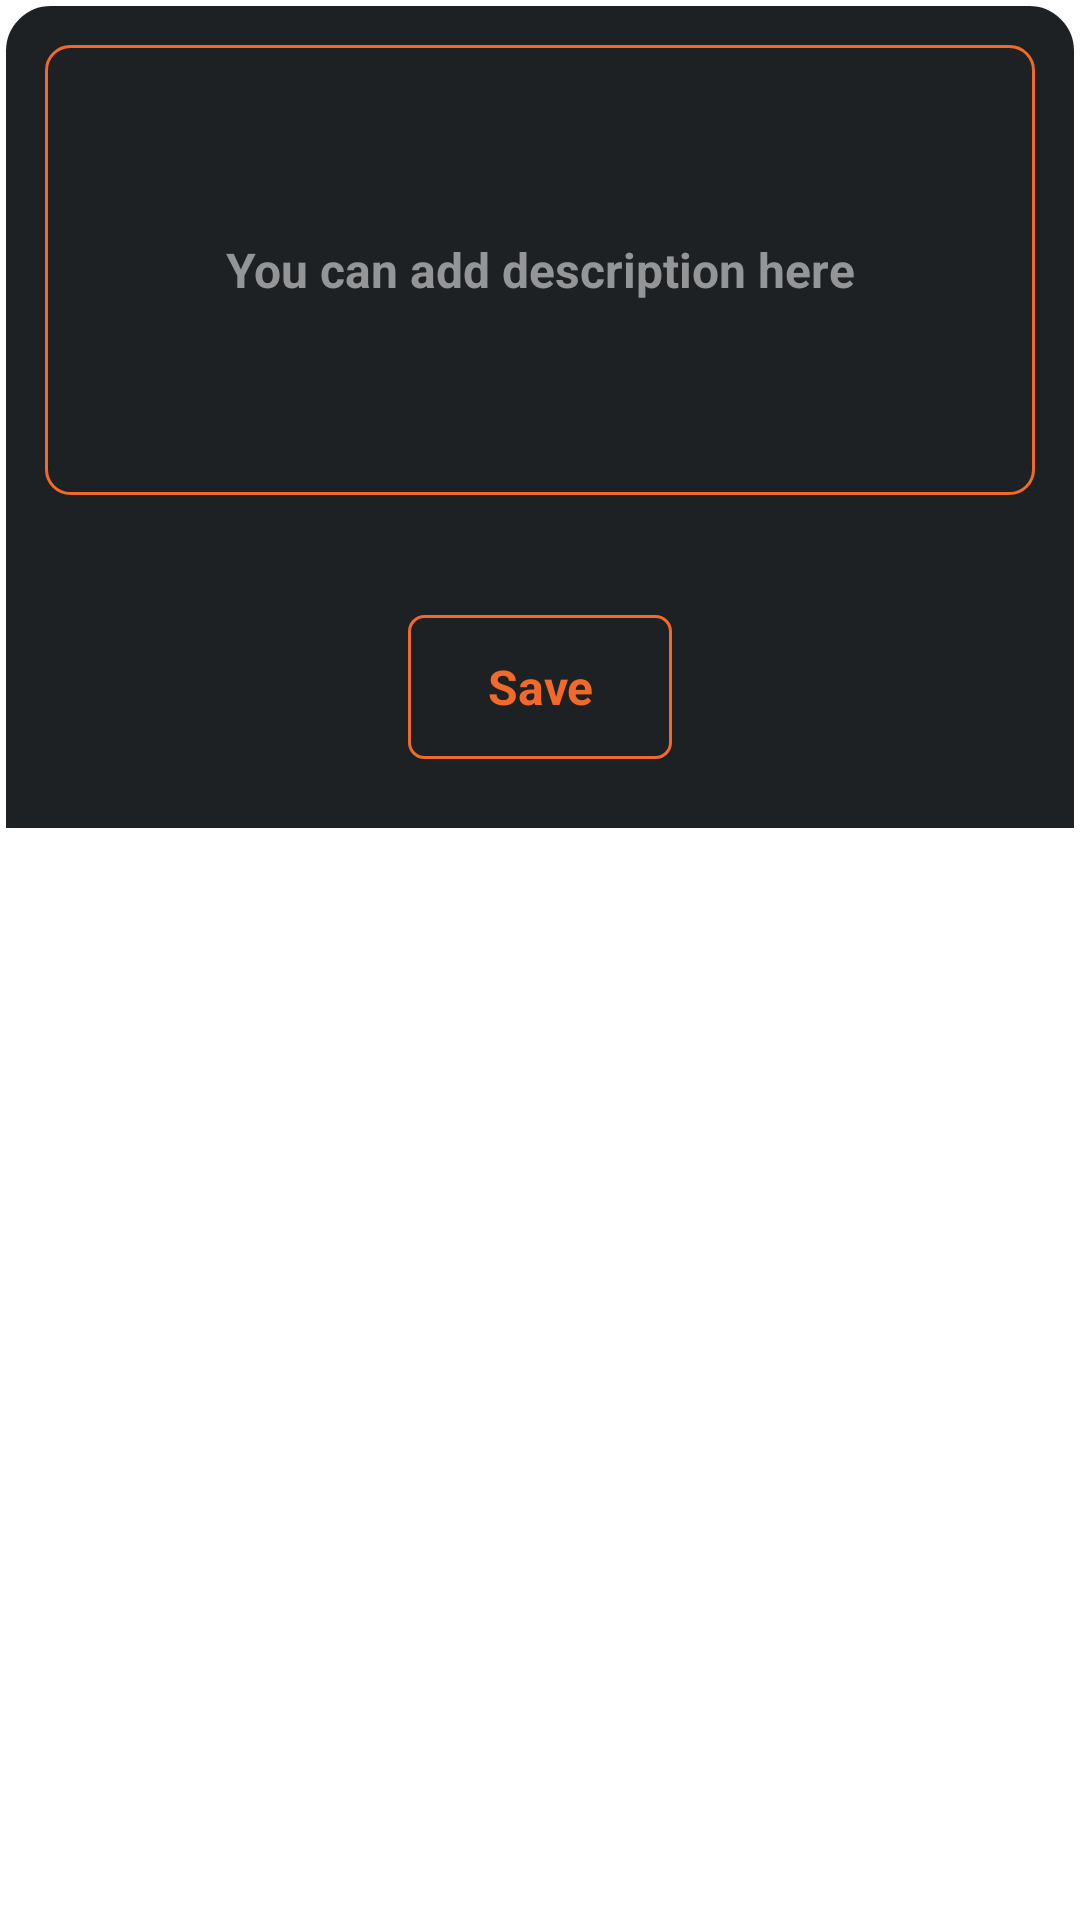

Here is an Android app screen rendered from its layout file. Give the layout XML and the strings, colors and styles it references.
<!-- AndroidManifest.xml: application theme Theme.TourismApp -->
<!-- res/layout/fragment_description.xml -->
<FrameLayout xmlns:android="http://schemas.android.com/apk/res/android"
    xmlns:tools="http://schemas.android.com/tools"
    android:layout_width="match_parent"
    android:layout_height="match_parent"
    tools:context="com.example.tourismapp.ui.main.photos.DescriptionFragment">

    <LinearLayout
        android:id="@+id/description_layout"
        android:layout_width="match_parent"
        android:layout_height="wrap_content"
        android:background="@drawable/bottom_sheet_dialog_background"
        android:orientation="vertical">

        <androidx.appcompat.widget.AppCompatEditText
            android:id="@+id/description_input_field"
            android:layout_width="match_parent"
            android:layout_height="wrap_content"
            android:layout_margin="15dp"
            android:background="@drawable/border"
            android:hint="@string/description_hint"
            android:minHeight="150dp"
            android:textAlignment="center"
            android:textAppearance="@style/customTextStyle"
            android:textColor="@color/myOrange"
            android:textColorHint="@color/myLightGrey" />

        <androidx.appcompat.widget.AppCompatButton
            android:id="@+id/save_description_button"
            android:layout_width="wrap_content"
            android:layout_height="wrap_content"
            android:layout_gravity="center"
            android:layout_marginTop="25dp"
            android:layout_marginBottom="25dp"
            android:background="@drawable/close_button_background"
            android:text="@string/save"
            android:textAppearance="@style/customTextStyle" />

    </LinearLayout>


</FrameLayout>
<!-- resources referenced by this layout -->
<resources>
  <color name="myLightGrey">#939597</color>
  <color name="myOrange">#f16a2a</color>
  <!-- drawable border (drawable) -->
  <?xml version="1.0" encoding="utf-8"?>
  <shape xmlns:android="http://schemas.android.com/apk/res/android"
      android:shape="rectangle">
      <stroke android:color="@color/myOrange"
          android:width="1dp"/>
      <corners android:radius="8dp"/>
  </shape>
  <!-- drawable bottom_sheet_dialog_background (drawable) -->
  <?xml version="1.0" encoding="utf-8"?>
  <shape xmlns:android="http://schemas.android.com/apk/res/android"
      android:shape="rectangle">
      <solid android:color="@color/myBlack"/>
      <stroke android:color="@color/white"
          android:width="2dp"/>
      <corners android:topLeftRadius="16dp"
          android:topRightRadius="16dp"/>
  </shape>
  <!-- drawable close_button_background (drawable) -->
  <?xml version="1.0" encoding="utf-8"?>
  <shape xmlns:android="http://schemas.android.com/apk/res/android"
      android:shape="rectangle">
      <stroke android:width="1dp"
          android:color="@color/myOrange"/>
      <corners android:radius="5dp"/>
  
  </shape>
  <string name="description_hint">You can add description here</string>
  <string name="save">Save</string>
  <style name="customTextStyle">
         <item name="android:textColor">@color/myOrange</item>
         <item name="android:textSize">16sp</item>
         <item name="android:textStyle">bold</item>
     </style>
  <style name="Theme.TourismApp" parent="Theme.MaterialComponents.DayNight.DarkActionBar">
          
          <item name="colorPrimary">@color/myGrey</item>
          <item name="colorPrimaryVariant">@color/myOrange</item>
          <item name="colorOnPrimary">@color/white</item>
          
          <item name="colorSecondary">@color/myGrey</item>
          <item name="colorSecondaryVariant">@color/myOrange</item>
          <item name="colorOnSecondary">@color/myGrey</item>
          
          <item name="android:statusBarColor">@android:color/transparent</item>
          
          <item name="android:windowTranslucentStatus">true</item>
          <item name="android:windowTranslucentNavigation">false</item>
          <item name="android:windowLightStatusBar">false</item>
      </style>
  <color name="myBlack">#1e2124</color>
  <color name="white">#FFFFFFFF</color>
  <color name="myGrey">#1e2124</color>
</resources>
